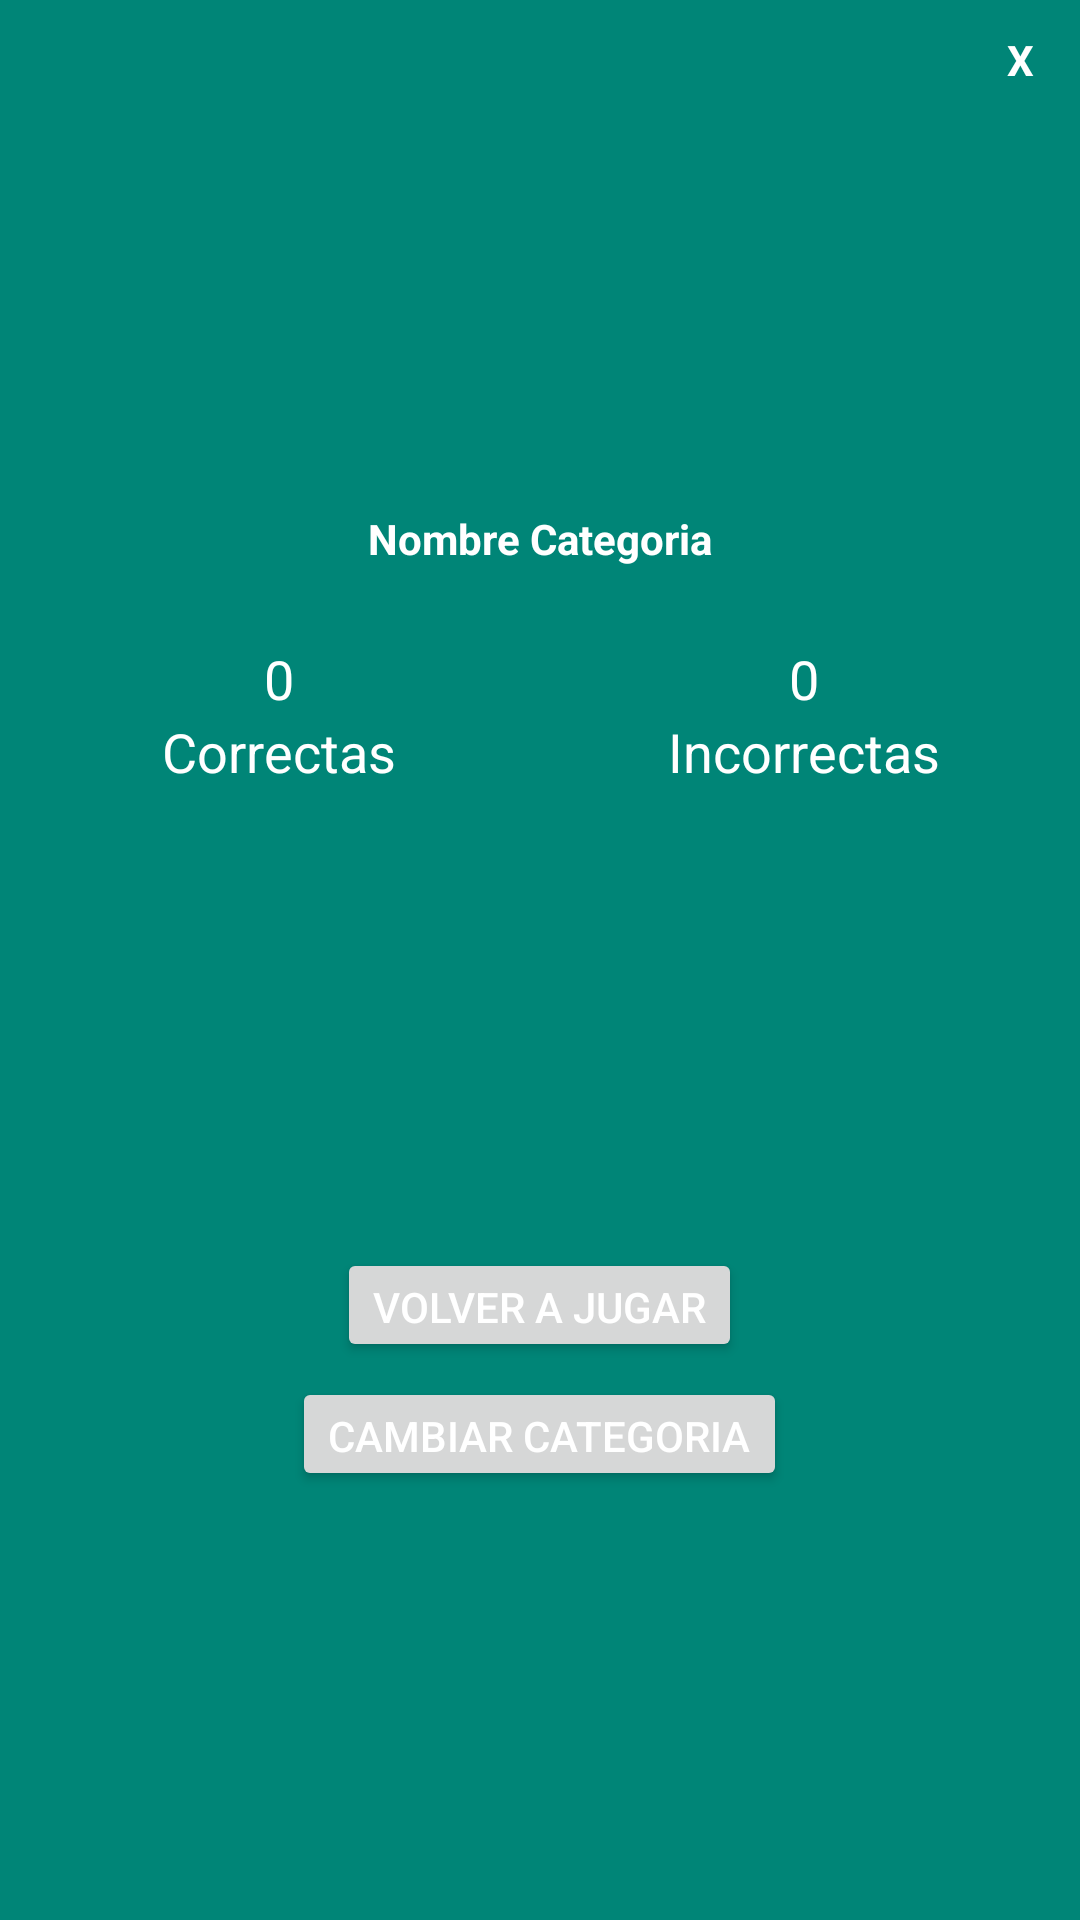

Reconstruct the res/layout file that produces this screen, plus the resources it refers to.
<!-- AndroidManifest.xml: application theme AppTheme.NoActionBar -->
<!-- res/layout/custompopup.xml -->
<?xml version="1.0" encoding="utf-8"?>
<LinearLayout xmlns:android="http://schemas.android.com/apk/res/android"
    android:layout_width="250dp"
    android:layout_height="400dp"
    android:layout_gravity="center"
    android:background="@color/colorPrimary"
    android:orientation="vertical"
    android:padding="5dp">

    <TextView
        android:id="@+id/txtclose"
        android:layout_width="30dp"
        android:layout_height="30dp"
        android:layout_gravity="end"
        android:gravity="center"
        android:text="X"
        android:textColor="@color/white"
        android:textStyle="bold" />

    <LinearLayout
        android:layout_width="match_parent"
        android:layout_height="wrap_content"
        android:orientation="vertical">

        <ImageView
            android:id="@+id/categoryImgPopup"
            android:layout_width="115dp"
            android:layout_height="115dp"
            android:layout_gravity="center"
            android:layout_marginTop="15dp" />

        <TextView
            android:id="@+id/categoryNamePopup"
            android:layout_width="wrap_content"
            android:layout_height="wrap_content"
            android:layout_gravity="center_horizontal"
            android:layout_marginTop="5dp"
            android:text="Nombre Categoria"
            android:textColor="@color/white"
            android:textStyle="bold" />
    </LinearLayout>

    <LinearLayout
        android:layout_width="match_parent"
        android:layout_height="wrap_content"
        android:layout_marginTop="15dp"
        android:orientation="horizontal">

        <LinearLayout
            android:layout_width="3dp"
            android:layout_height="69dp"
            android:layout_weight="1"
            android:background="@color/green"
            android:gravity="center"
            android:orientation="vertical">

            <TextView
                android:id="@+id/validPopup"
                android:layout_width="wrap_content"
                android:layout_height="wrap_content"
                android:text="0"
                android:textColor="@color/white"
                android:textSize="18sp" />

            <TextView
                android:layout_width="wrap_content"
                android:layout_height="wrap_content"
                android:text="Correctas"
                android:textColor="@color/white"
                android:textSize="18sp" />
        </LinearLayout>

        <LinearLayout
            android:layout_width="0dp"
            android:layout_height="match_parent"
            android:layout_weight="1"
            android:background="@color/red"
            android:gravity="center"
            android:orientation="vertical">

            <TextView
                android:id="@+id/invalidPopup"
                android:layout_width="wrap_content"
                android:layout_height="wrap_content"
                android:text="0"
                android:textColor="@color/white"
                android:textSize="18sp" />

            <TextView
                android:layout_width="wrap_content"
                android:layout_height="wrap_content"
                android:text="Incorrectas"
                android:textColor="@color/white"
                android:textSize="18sp" />
        </LinearLayout>
    </LinearLayout>

    <LinearLayout
        android:layout_width="match_parent"
        android:layout_height="match_parent"
        android:layout_weight="1"
        android:gravity="center"
        android:orientation="vertical">

        <Button
            android:id="@+id/tryagain"
            android:layout_width="wrap_content"
            android:layout_height="38dp"
            android:layout_gravity="center_horizontal"
            android:layout_marginTop="5dp"
            android:text="Volver a jugar"
            android:textColor="@color/white" />

        <Button
            android:id="@+id/changeCategory"
            android:layout_width="wrap_content"
            android:layout_height="38dp"
            android:layout_gravity="center_horizontal"
            android:layout_marginTop="5dp"
            android:text="Cambiar Categoria"
            android:textColor="@color/white" />
    </LinearLayout>


</LinearLayout>
<!-- resources referenced by this layout -->
<resources>
  <color name="colorPrimary">#008577</color>
  <style name="AppTheme.NoActionBar">
          <item name="windowActionBar">false</item>
          <item name="windowNoTitle">true</item>
      </style>
  <!-- not gathered from this repository: default colours our renderer supplied (Android Studio template values) -->
  <color name="white">#FFFFFFFF</color>
</resources>
